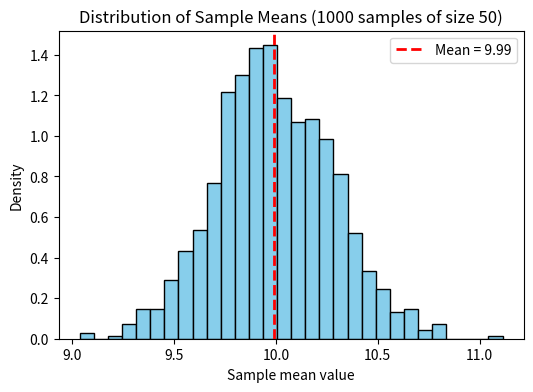

The matplotlib source for this figure:
import numpy as np
import math

np.random.seed(0)  # Seed for reproducibility

N = 100000  # number of random points per run
for run in range(1, 11):
    # Generate N random (x, y) points in the unit square
    points = np.random.rand(N, 2)  
    # Count how many points fall inside the quarter-circle (x^2 + y^2 <= 1)
    inside_count = np.sum(np.sum(points**2, axis=1) <= 1)
    # Monte Carlo estimate of π (area_ratio * 4)
    pi_estimate = 4 * inside_count / N
    error = pi_estimate - math.pi
    print(f"Run {run}: π estimate = {pi_estimate:.6f}, error = {error:.6f}")

import matplotlib.pyplot as plt

np.random.seed(0)
mu, sigma = 10, 2
num_samples = 1000
sample_size = 50
means = []

for _ in range(num_samples):
    sample = np.random.normal(mu, sigma, sample_size)
    means.append(sample.mean())

means = np.array(means)
avg_of_means = means.mean()
std_of_means = means.std()
print(f"Average of sample means = {avg_of_means:.3f}")
print(f"Standard deviation of sample means = {std_of_means:.3f}")

plt.figure(figsize=(6,4))
plt.hist(means, bins=30, color='skyblue', edgecolor='black', density=True)
plt.axvline(avg_of_means, color='red', linestyle='--', linewidth=2, label=f"Mean = {avg_of_means:.2f}")
plt.title("Distribution of Sample Means (1000 samples of size 50)")
plt.xlabel("Sample mean value")
plt.ylabel("Density")
plt.legend()
plt.show()

np.random.seed(0)

trials = 100000
die1 = np.random.randint(1, 7, size=trials)
die2 = np.random.randint(1, 7, size=trials)
sums = die1 + die2
estimated_prob = np.mean(sums > 9)
print(f"Estimated P(sum > 9) from {trials} simulations: {estimated_prob:.5f}")

# Theoretical probability
favorable = sum(1 for a in range(1, 7) for b in range(1, 7) if a + b > 9)
theoretical_prob = favorable / 36
print(f"Theoretical P(sum > 9): {theoretical_prob:.5f}")
print(f"Absolute difference: {abs(estimated_prob - theoretical_prob):.5f}")